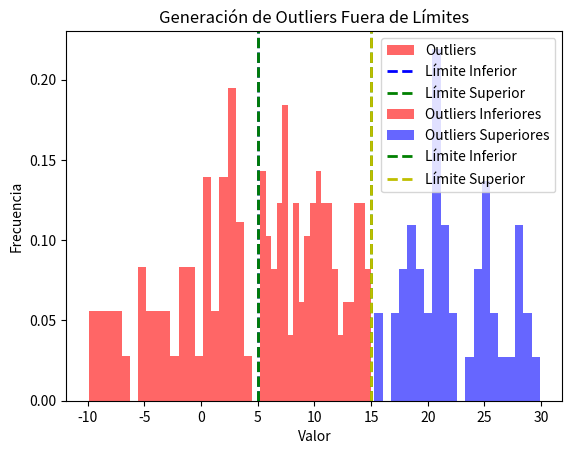

Write the Python code that produced this figure.
import numpy as np
import matplotlib.pyplot as plt

# Definir límites inferiores y superiores
limite_inferior = 5
limite_superior = 15

# Generar outliers uniformemente distribuidos dentro de los límites
outliers = np.random.uniform(limite_inferior, limite_superior, 100)

# Graficar los datos
plt.hist(outliers, bins=20, density=True, alpha=0.6, color='r', label='Outliers')
plt.axvline(limite_inferior, color='b', linestyle='dashed', linewidth=2, label='Límite Inferior')
plt.axvline(limite_superior, color='g', linestyle='dashed', linewidth=2, label='Límite Superior')

plt.title('Generación de Outliers entre Límites Inferiores y Superiores')
plt.xlabel('Valor')
plt.ylabel('Frecuencia')
plt.legend()
plt.show()


# Definir límites inferiores y superiores
limite_inferior = 5
limite_superior = 15

# Rango para generar outliers (fuera de los límites)
rango_outliers_inferiores = (-10, limite_inferior)
rango_outliers_superiores = (limite_superior, 30)

# Generar outliers uniformemente distribuidos fuera de los límites
outliers_inferiores = np.random.uniform(*rango_outliers_inferiores, 50)
outliers_superiores = np.random.uniform(*rango_outliers_superiores, 50)

# Graficar los datos
plt.hist(outliers_inferiores, bins=20, density=True, alpha=0.6, color='r', label='Outliers Inferiores')
plt.hist(outliers_superiores, bins=20, density=True, alpha=0.6, color='b', label='Outliers Superiores')
plt.axvline(limite_inferior, color='g', linestyle='dashed', linewidth=2, label='Límite Inferior')
plt.axvline(limite_superior, color='y', linestyle='dashed', linewidth=2, label='Límite Superior')

plt.title('Generación de Outliers Fuera de Límites')
plt.xlabel('Valor')
plt.ylabel('Frecuencia')
plt.legend()
plt.show()

